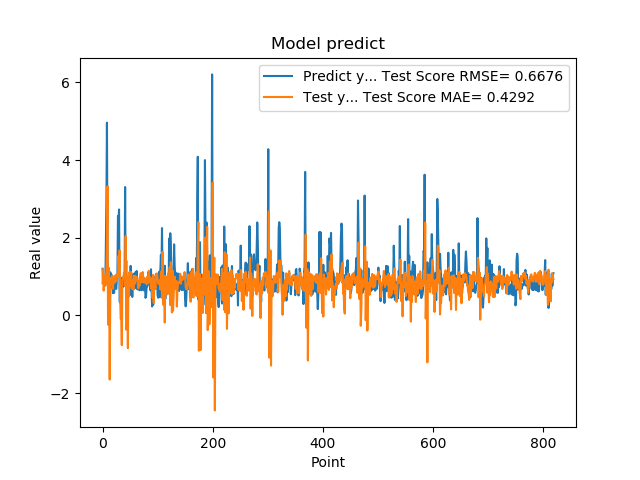

Values plotted in this chart, from the file beside it:
1.201630949974060059e+00, 8.286774975871091797e-01
8.802530169486999512e-01, 1.192974090435954704e+00
8.531429767608642578e-01, 6.380422119989002105e-01
7.591750025749206543e-01, 8.514768052317798208e-01
1.005007982254028320e+00, 1.024498020647117258e+00
7.687720060348510742e-01, 7.808247270637802551e-01
1.740013241767883301e+00, 8.776088088089285533e-01
2.913533687591552734e+00, 1.153873199995706811e+00
4.963075160980224609e+00, 1.766627149966719657e+00
1.471215128898620605e+00, 3.320919803054521946e+00
1.000648975372314453e+00, -2.375961409876198027e-01
8.220189809799194336e-01, 1.229794394669306623e+00
9.362199902534482643e-01, 9.783068991488431676e-01
5.486897230148315430e-01, -1.651841968463005461e+00
1.111255049705505371e+00, 3.692252041060289369e-01
7.148039937019348145e-01, 9.631241394652244603e-01
1.052167057991027832e+00, 8.171698030053413664e-01
8.955980539321898304e-01, 8.758902287863667979e-01
7.769405245780944824e-01, 1.022603143541812365e+00
5.699509978294372559e-01, 6.860216309266098378e-01
8.244060277938842773e-01, 9.252919942867312564e-01
5.800840258598327637e-01, 8.870226227167389288e-01
9.488009810447691761e-01, 8.399672781915891173e-01
7.918390035629272461e-01, 1.027193320569652402e+00
6.937990188598632812e-01, 1.028033387387017994e+00
6.834830045700073242e-01, 8.816615376155679806e-01
9.433320164680479847e-01, 1.074352425136966049e+00
1.032713770866394043e+00, 9.883696327020654593e-01
2.556216001510620117e+00, 9.963711389631150217e-01
2.464895963668823242e+00, 1.534719102013048175e+00
2.728049993515014204e+00, 1.223363708799302341e+00
3.558506965637206476e-01, 1.673634075090051798e+00
3.262020051479339600e-01, 4.433984549292925847e-01
3.781589865684509277e-01, -9.562237150324118251e-02
6.306380033493041992e-01, -6.011045618803224910e-02
8.854129910469055176e-01, -7.659884231137169541e-01
9.743152856826782227e-01, 9.139152038695548264e-01
7.307389974594116211e-01, 9.712263785040913255e-01
9.521890282630921520e-01, 9.652307387483547441e-01
1.011654973030090332e+00, 1.107303325017673590e+00
7.643579840660095215e-01, 9.541853506978720256e-01
3.306220054626464844e+00, 7.616590668221064897e-01
7.543110251426696777e-01, 2.041649663426265526e+00
1.409499049186706321e+00, -3.654712633718664172e-01
6.401469707489013672e-01, 8.219906202682895069e-01
8.640019893646240234e-01, 1.006209399836843765e+00
8.469420075416564941e-01, -8.430553171593306860e-01
7.976629734039306641e-01, 9.651239250773698819e-01
9.555831551551821068e-01, 4.864797881273089653e-01
9.546210169792175293e-01, 1.119766388964823500e+00
5.251880288124084473e-01, 9.550544327060773719e-01
1.275226235389709695e+00, 7.613666852367816373e-01
8.355640172958374023e-01, 1.115372663801817765e+00
7.640249729156494141e-01, 7.013453060633813019e-01
4.752210080623626154e-01, 6.847043277940537687e-01
7.414129972457885742e-01, 9.014241107076433890e-01
1.069700956344604492e+00, 6.622663705998239614e-01
7.892770171165466309e-01, 1.020227702419032934e+00
6.914690136909484863e-01, 8.059216528301795801e-01
7.093830108642578125e-01, 9.890781642560125819e-01
1.115731000900268555e+00, 1.015359779323635747e+00
... 759 more rows
